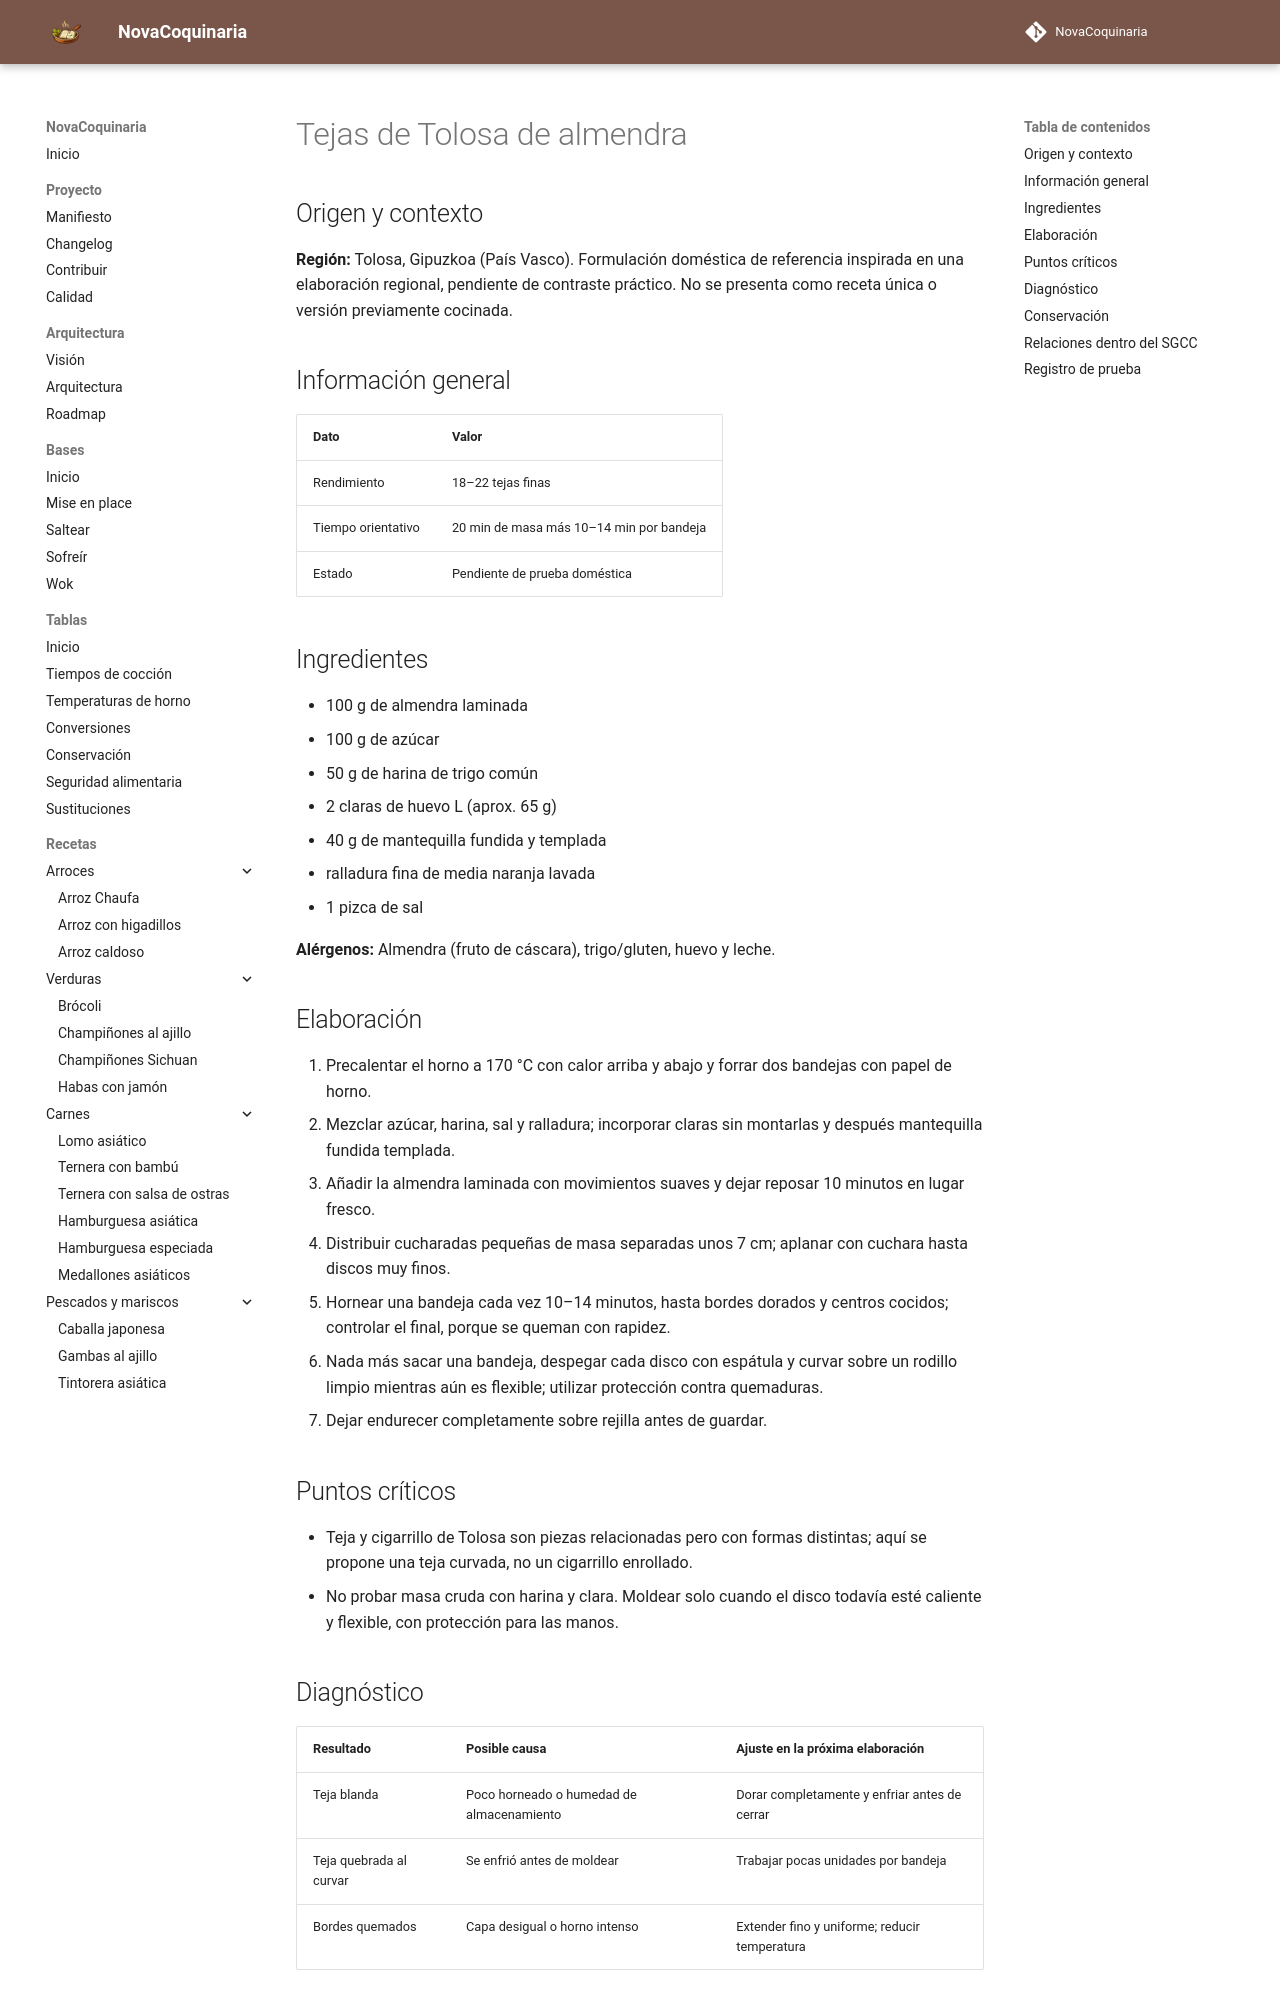

repository: fran-eliot/NovaCoquinaria · page: 08_Postres/tejas_de_tolosa_de_almendra.html · generator: mkdocs

---
id: REC-529
tipo: receta
titulo: Tejas de Tolosa de almendra
categoria: Postres
estado: borrador
version: 1.0.0
ultima_revision: 2026-11-15
etiquetas:
  - cocina-espanola
  - tradicional
  - receta-propuesta
  - pendiente-de-prueba
---

# Tejas de Tolosa de almendra

## Origen y contexto

**Región:** Tolosa, Gipuzkoa (País Vasco). Formulación doméstica de referencia inspirada en una elaboración regional, pendiente de contraste práctico. No se presenta como receta única o versión previamente cocinada.

## Información general

| Dato | Valor |
|---|---|
| Rendimiento | 18–22 tejas finas |
| Tiempo orientativo | 20 min de masa más 10–14 min por bandeja |
| Estado | Pendiente de prueba doméstica |

## Ingredientes

- 100 g de almendra laminada
- 100 g de azúcar
- 50 g de harina de trigo común
- 2 claras de huevo L (aprox. 65 g)
- 40 g de mantequilla fundida y templada
- ralladura fina de media naranja lavada
- 1 pizca de sal

**Alérgenos:** Almendra (fruto de cáscara), trigo/gluten, huevo y leche.

## Elaboración

1. Precalentar el horno a 170 °C con calor arriba y abajo y forrar dos bandejas con papel de horno.
2. Mezclar azúcar, harina, sal y ralladura; incorporar claras sin montarlas y después mantequilla fundida templada.
3. Añadir la almendra laminada con movimientos suaves y dejar reposar 10 minutos en lugar fresco.
4. Distribuir cucharadas pequeñas de masa separadas unos 7 cm; aplanar con cuchara hasta discos muy finos.
5. Hornear una bandeja cada vez 10–14 minutos, hasta bordes dorados y centros cocidos; controlar el final, porque se queman con rapidez.
6. Nada más sacar una bandeja, despegar cada disco con espátula y curvar sobre un rodillo limpio mientras aún es flexible; utilizar protección contra quemaduras.
7. Dejar endurecer completamente sobre rejilla antes de guardar.

## Puntos críticos

- Teja y cigarrillo de Tolosa son piezas relacionadas pero con formas distintas; aquí se propone una teja curvada, no un cigarrillo enrollado.
- No probar masa cruda con harina y clara. Moldear solo cuando el disco todavía esté caliente y flexible, con protección para las manos.
